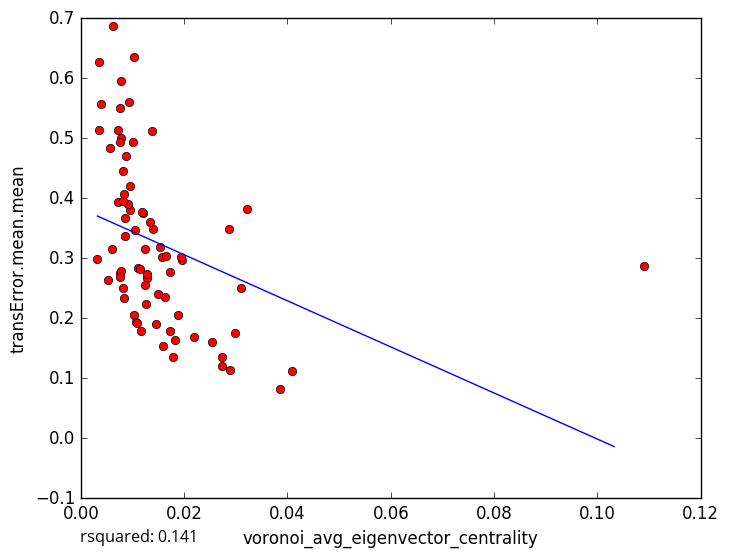

The file beside this chart, header and first rows:
voronoi_avg_eigenvector_centrality, transError.mean.mean
0.01004, 0.4941
0.01051, 0.3475
0.0173, 0.178
0.04098, 0.1115
0.0274, 0.1357
0.007758, 0.5005
0.005741, 0.4835
0.00608, 0.3147
0.01288, 0.2668
0.01789, 0.136
0.02536, 0.1603
0.02883, 0.1133
0.02729, 0.1205
0.02191, 0.1687
0.02978, 0.1753
0.03097, 0.251
0.01248, 0.2551
0.007658, 0.2757
0.007665, 0.5509
0.01405, 0.3487
0.00386, 0.5567
0.009414, 0.5606
0.01201, 0.3756
0.00768, 0.4934
0.02863, 0.3492
0.01375, 0.5119
0.03212, 0.3829
0.01176, 0.3767
0.0103, 0.2062
0.00832, 0.2345
0.008135, 0.2505
0.01034, 0.6358
0.003234, 0.2989
0.005337, 0.2635
0.007712, 0.2792
0.008848, 0.47
0.03854, 0.08279
0.01254, 0.2243
0.0134, 0.3607
0.01959, 0.2974
0.006178, 0.6874
0.007808, 0.5948
0.01728, 0.2767
0.007579, 0.268
0.007205, 0.3943
0.008308, 0.4073
0.01937, 0.3019
0.008639, 0.3378
0.01579, 0.302
0.009543, 0.3811
0.01891, 0.2053
0.01816, 0.1642
0.01275, 0.2737
0.009438, 0.4201
0.01236, 0.3151
0.009212, 0.3912
0.01529, 0.3193
0.01106, 0.2839
0.01075, 0.1941
0.01097, 0.1912
... 18 more rows
